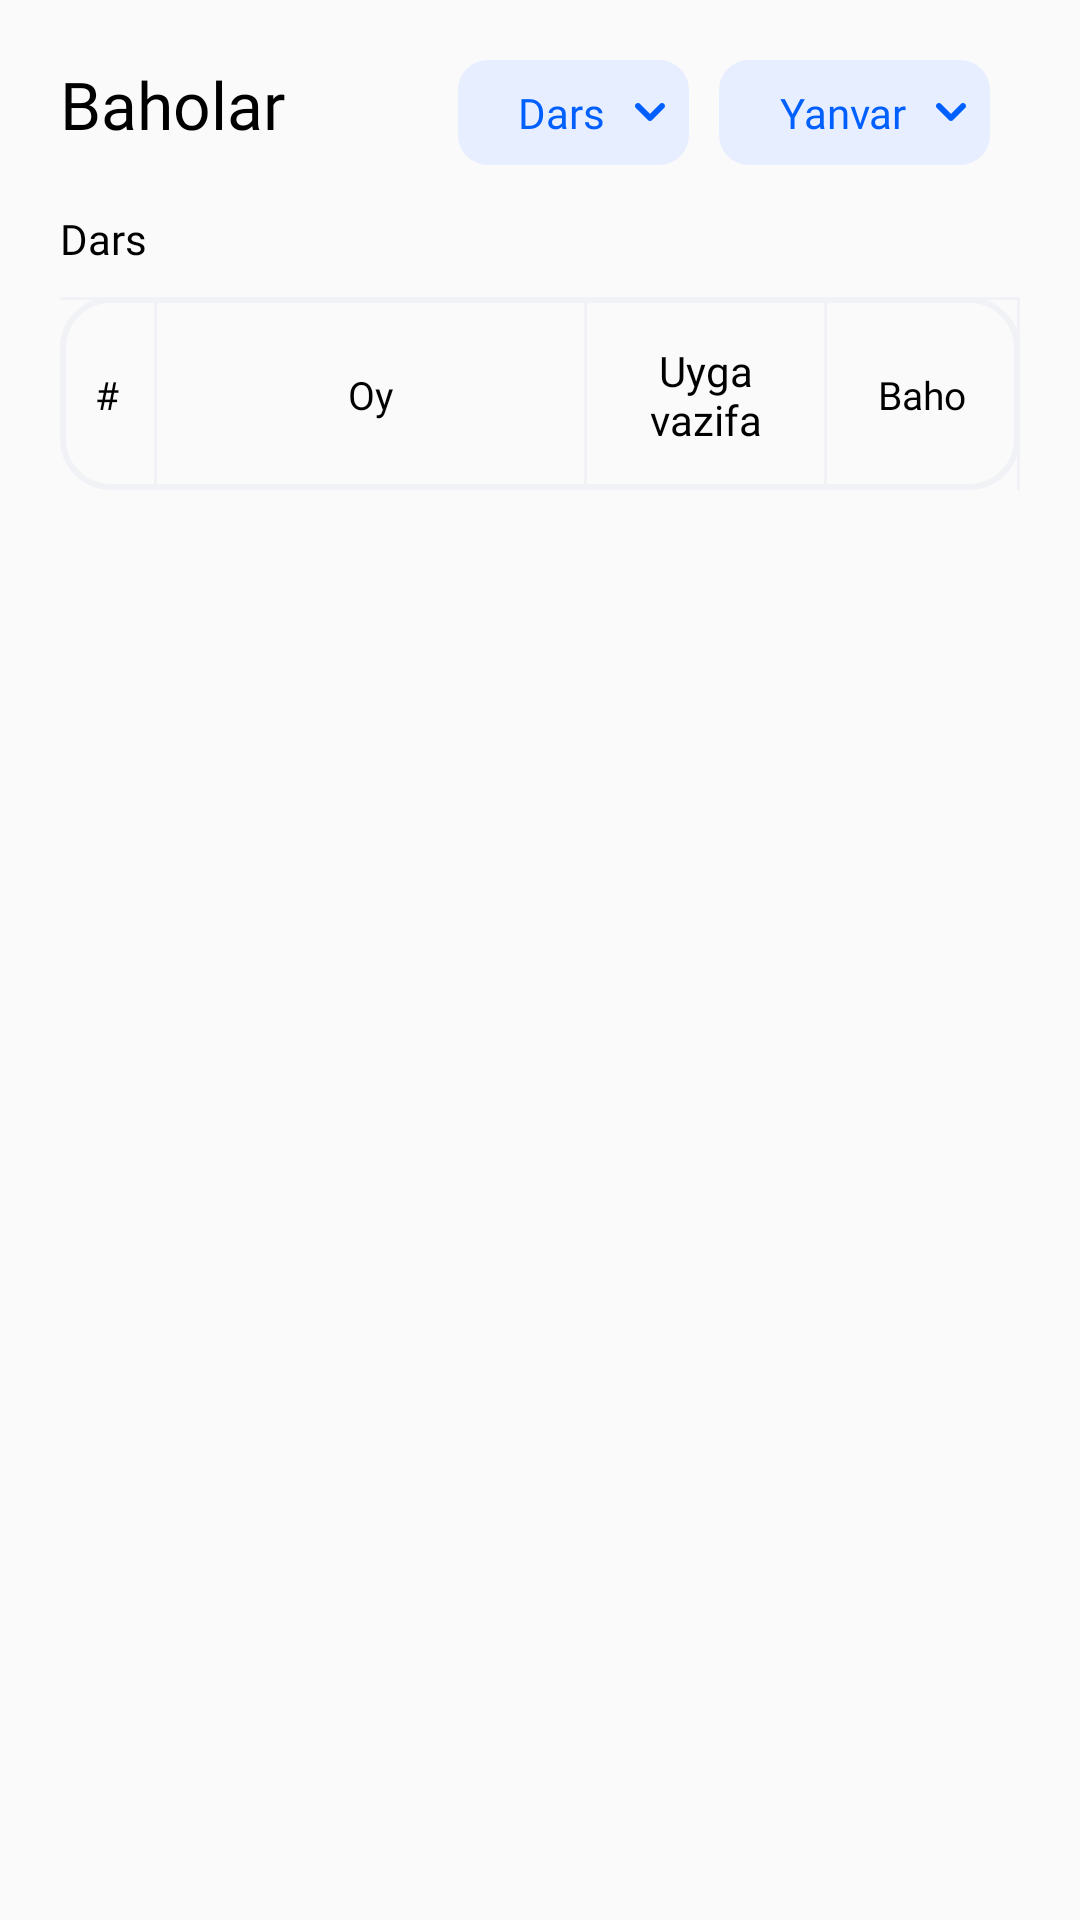

This screen was rendered from an Android layout file. Write that file and the resources it references.
<!-- AndroidManifest.xml: application theme AppTheme -->
<!-- res/layout/marks_on_the_subjects_fragment.xml -->
<?xml version="1.0" encoding="utf-8"?>
<androidx.core.widget.NestedScrollView xmlns:android="http://schemas.android.com/apk/res/android"
    xmlns:app="http://schemas.android.com/apk/res-auto"
    xmlns:tools="http://schemas.android.com/tools"
    android:orientation="vertical"
    android:layout_width="match_parent"
    android:layout_height="match_parent">
    <LinearLayout
        android:layout_width="match_parent"
        android:layout_height="wrap_content"
        android:layout_margin="@dimen/dp_20"
        android:orientation="vertical"
        >
    <androidx.constraintlayout.widget.ConstraintLayout
        android:layout_width="match_parent"
        android:layout_height="wrap_content"
        >
        <androidx.appcompat.widget.AppCompatTextView
            android:layout_width="wrap_content"
            android:layout_height="wrap_content"
            android:text="@string/prices"
            android:fontFamily="@font/avenir_roman"
            android:textColor="@android:color/black"
            app:layout_constraintStart_toStartOf="parent"
            android:textSize="@dimen/sp_22"
            app:layout_constraintTop_toTopOf="parent"
            />
        <androidx.appcompat.widget.AppCompatTextView
            android:id="@+id/tv_subject_ratings"
            android:layout_width="wrap_content"
            android:layout_height="wrap_content"
            android:text="@string/lesson"
            android:fontFamily="@font/avenir_roman"
            android:padding="@dimen/dp_8"
            android:background="@drawable/background_grey"
            android:layout_alignParentLeft="true"
            android:textColor="#005FFF"
            android:drawableEnd="@drawable/ic_click"
            android:paddingStart="@dimen/dp_20"
            android:gravity="right"
           app:layout_constraintEnd_toStartOf="@+id/tv_month_ratings"
            android:drawablePadding="@dimen/dp_10"
            app:layout_constraintTop_toTopOf="parent"
            android:layout_marginEnd="@dimen/dp_10"
            />
        <androidx.appcompat.widget.AppCompatTextView
            android:id="@+id/tv_month_ratings"
            android:layout_width="wrap_content"
            android:layout_height="wrap_content"
            android:text="@string/month"
            android:fontFamily="@font/avenir_roman"
            android:padding="@dimen/dp_8"
            android:background="@drawable/background_grey"
            android:layout_alignParentLeft="true"
            android:textColor="#005FFF"
            android:drawableEnd="@drawable/ic_click"
            android:paddingStart="@dimen/dp_20"
            android:gravity="right"
            app:layout_constraintEnd_toEndOf="parent"
            android:drawablePadding="@dimen/dp_10"
            app:layout_constraintTop_toTopOf="parent"
            android:layout_marginEnd="@dimen/dp_10"
            />
    </androidx.constraintlayout.widget.ConstraintLayout>
        <androidx.appcompat.widget.AppCompatTextView
            android:id="@+id/tv_subject_by_rating"
            android:layout_width="match_parent"
            android:layout_height="wrap_content"
            android:fontFamily="@font/avenir_roman"
            android:text="@string/lesson"
            android:textColor="@android:color/black"
            android:layout_marginTop="@dimen/dp_15"
            />
        <LinearLayout
            android:layout_width="match_parent"
            android:layout_height="wrap_content"
            android:orientation="vertical"
            android:layout_marginTop="@dimen/dp_10"
            android:background="@drawable/bg_rv_full"
            >
            <LinearLayout
                android:layout_width="match_parent"
                android:layout_height="wrap_content"
                android:orientation="vertical"
                >
                <View
                    android:layout_width="match_parent"
                    android:layout_height="@dimen/dp_1"
                    android:background="@color/colorBorder"/>
            <LinearLayout
                android:layout_width="match_parent"
                android:layout_height="wrap_content"
                android:weightSum="4"
                android:id="@+id/liner_week_item"
                android:orientation="horizontal">

                <androidx.appcompat.widget.AppCompatTextView
                    android:id="@+id/tv_week_num"
                    android:layout_width="0dp"
                    android:layout_height="match_parent"
                    android:text="#"
                    android:fontFamily="@font/avenir_roman"
                    android:textColor="#000000"
                    android:gravity="center"
                    android:layout_weight="0.4"
                    android:textSize="@dimen/sp_13" />
                <View
                    android:layout_width="@dimen/dp_1"
                    android:layout_height="match_parent"
                    android:background="@color/colorBorder"/>
                <androidx.appcompat.widget.AppCompatTextView
                    android:id="@+id/tv_week_subject"
                    android:layout_width="0dp"
                    android:layout_height="match_parent"
                    android:layout_weight="1.8"
                    android:textColor="#000000"
                  android:gravity="center"
                    android:fontFamily="@font/avenir_roman"
                    android:text="@string/current_date"
                    android:textSize="@dimen/sp_13" />
                <View
                    android:layout_width="@dimen/dp_1"
                    android:layout_height="match_parent"
                    android:background="@color/colorBorder"/>
                <androidx.appcompat.widget.AppCompatTextView
                    android:id="@+id/tv_week_mark"
                    android:layout_width="0dp"
                    android:layout_weight="1"
                    android:fontFamily="@font/avenir_roman"
                    android:padding="@dimen/dp_14"
                    android:layout_height="match_parent"
                    android:layout_gravity="center_horizontal"
                    android:text="@string/home_work"
                    android:textColor="#000000"
                    android:gravity="center"
                    />
                <View
                    android:layout_width="@dimen/dp_1"
                    android:layout_height="match_parent"
                    android:background="@color/colorBorder"/>
                <androidx.appcompat.widget.AppCompatTextView
                    android:gravity="center"
                    android:id="@+id/tv_subject_mark"
                    android:layout_width="0dp"
                    android:layout_height="match_parent"
                    android:layout_weight="0.8"
                    android:text="@string/rating"
                    android:fontFamily="@font/avenir_roman"
                    android:textColor="#000000"
                    android:textAlignment="center"
                    android:textSize="@dimen/sp_13" />
                <View
                    android:layout_width="@dimen/dp_1"
                    android:layout_height="match_parent"
                    android:background="@color/colorBorder"/>
            </LinearLayout>
            </LinearLayout>
        <androidx.recyclerview.widget.RecyclerView
            android:id="@+id/rv_mark_scien"
            android:layout_width="match_parent"
            android:layout_height="wrap_content"
            tools:listitem="@layout/item_week_mark"
            android:background="@drawable/bg_rv_list"
            tools:itemCount="15"
            />
        </LinearLayout>
    </LinearLayout>
</androidx.core.widget.NestedScrollView>
<!-- res/layout/item_week_mark.xml (included above) -->
<?xml version="1.0" encoding="utf-8"?>
<LinearLayout xmlns:android="http://schemas.android.com/apk/res/android"
    android:id="@+id/liner_week_item"
    android:layout_width="match_parent"
    android:layout_height="wrap_content"
    android:background="@drawable/bg_rv_list"
    android:orientation="vertical">

    <View
        android:layout_width="match_parent"
        android:layout_height="@dimen/dp_1"
        android:background="@color/colorBorder" />

    <LinearLayout
        android:layout_width="match_parent"
        android:layout_height="wrap_content"
        android:orientation="horizontal"
        android:weightSum="4">

        <View
            android:layout_height="match_parent"
            android:layout_width="@dimen/dp_1"
            android:background="@color/colorBorder" />

        <androidx.appcompat.widget.AppCompatTextView
            android:id="@+id/tv_week_num"
            android:layout_width="0dp"
            android:layout_height="@dimen/dp_50"
            android:layout_weight="0.4"
            android:gravity="center"
            android:fontFamily="@font/avenir_roman"
            android:text="1"
            android:textSize="13sp" />

        <View
            android:layout_width="@dimen/dp_1"
            android:layout_height="match_parent"
            android:background="@color/colorBorder" />

        <androidx.appcompat.widget.AppCompatTextView
            android:id="@+id/tv_week_subject"
            android:layout_width="0dp"
            android:layout_height="@dimen/dp_50"
            android:layout_weight="1.8"
            android:gravity="left|center"
            android:fontFamily="@font/avenir_roman"
            android:text="Informatika"
            android:paddingStart="@dimen/dp_5"
            android:textSize="13sp" />

        <View
            android:layout_width="@dimen/dp_1"
            android:layout_height="match_parent"
            android:background="@color/colorBorder" />

        <androidx.appcompat.widget.AppCompatTextView
            android:id="@+id/tv_week_mark"
            android:layout_width="0dp"
            android:layout_height="@dimen/dp_50"
            android:layout_weight="1"
            android:gravity="center"
            android:fontFamily="@font/avenir_roman"
            android:text="4" />

        <View
            android:layout_width="@dimen/dp_1"
            android:layout_height="match_parent"
            android:background="@color/colorBorder" />

        <androidx.appcompat.widget.AppCompatTextView
            android:id="@+id/tv_subject_mark"
            android:layout_width="0dp"
            android:layout_height="@dimen/dp_50"
            android:layout_weight="0.8"
            android:fontFamily="@font/avenir_roman"
            android:text="5"
            android:gravity="center"
            android:textColor="@color/colorGreen"
            android:textSize="13sp" />
        <View
            android:layout_height="match_parent"
            android:layout_width="@dimen/dp_1"
            android:background="@color/colorBorder" />
    </LinearLayout>
</LinearLayout>
<!-- resources referenced by this layout -->
<resources>
  <color name="colorBorder">#F1F2F5</color>
  <color name="colorGreen">#05C46B</color>
  <dimen name="dp_1">0.33dp</dimen>
  <dimen name="dp_10">3.33dp</dimen>
  <dimen name="dp_14">4.66dp</dimen>
  <dimen name="dp_15">5dp</dimen>
  <dimen name="dp_20">6.66dp</dimen>
  <dimen name="dp_5">1.66dp</dimen>
  <dimen name="dp_50">16.66dp</dimen>
  <dimen name="dp_8">2.66dp</dimen>
  <dimen name="sp_13">4.33sp</dimen>
  <dimen name="sp_22">7.33sp</dimen>
  <!-- drawable background_grey (drawable) -->
  <?xml version="1.0" encoding="utf-8"?>
  <shape xmlns:android="http://schemas.android.com/apk/res/android">
  <corners android:radius="10dp"/>
      <solid android:color="#E7EEFF"/>
  
  </shape>
  <!-- drawable bg_rv_full (drawable) -->
  <?xml version="1.0" encoding="utf-8"?>
  <shape android:shape="rectangle" xmlns:android="http://schemas.android.com/apk/res/android">
      <corners android:radius="16dp"/>
      <stroke
          android:width="2dp"
          android:color="@color/colorBorder" />
  </shape>
  <!-- drawable bg_rv_list (drawable) -->
  <?xml version="1.0" encoding="utf-8"?>
  <shape xmlns:android="http://schemas.android.com/apk/res/android">
      <corners
          android:bottomLeftRadius="8dp"
          android:bottomRightRadius="8dp" />
      <stroke
          android:width="1dp"
          android:color="@color/colorBorder" />
  </shape>
  <!-- drawable ic_click (drawable) -->
  <vector xmlns:android="http://schemas.android.com/apk/res/android"
      android:width="10dp"
      android:height="6dp"
      android:viewportWidth="10"
      android:viewportHeight="6">
    <path
        android:pathData="M1.7071,0.2929C1.3166,-0.0976 0.6834,-0.0976 0.2929,0.2929C-0.0976,0.6834 -0.0976,1.3166 0.2929,1.7071L1.7071,0.2929ZM5,5L4.2929,5.7071C4.6834,6.0976 5.3166,6.0976 5.7071,5.7071L5,5ZM9.7071,1.7071C10.0976,1.3166 10.0976,0.6834 9.7071,0.2929C9.3166,-0.0976 8.6834,-0.0976 8.2929,0.2929L9.7071,1.7071ZM0.2929,1.7071L4.2929,5.7071L5.7071,4.2929L1.7071,0.2929L0.2929,1.7071ZM5.7071,5.7071L9.7071,1.7071L8.2929,0.2929L4.2929,4.2929L5.7071,5.7071Z"
        android:fillColor="#005FFF"/>
  </vector>
  <string name="current_date">Oy</string>
  <string name="home_work">Uyga vazifa</string>
  <string name="lesson">Dars</string>
  <string name="month">Yanvar</string>
  <string name="prices">Baholar</string>
  <string name="rating">Baho</string>
  <style name="AppTheme" parent="Theme.AppCompat.Light.NoActionBar">
          
          <item name="colorPrimary">#3966FB</item>
          <item name="colorPrimaryDark">@color/colorPrimaryDark</item>
          <item name="colorAccent">#3966FB</item>
  
          <item name="android:statusBarColor">@android:color/white</item>
      </style>
  <color name="colorPrimaryDark">#00574B</color>
</resources>
